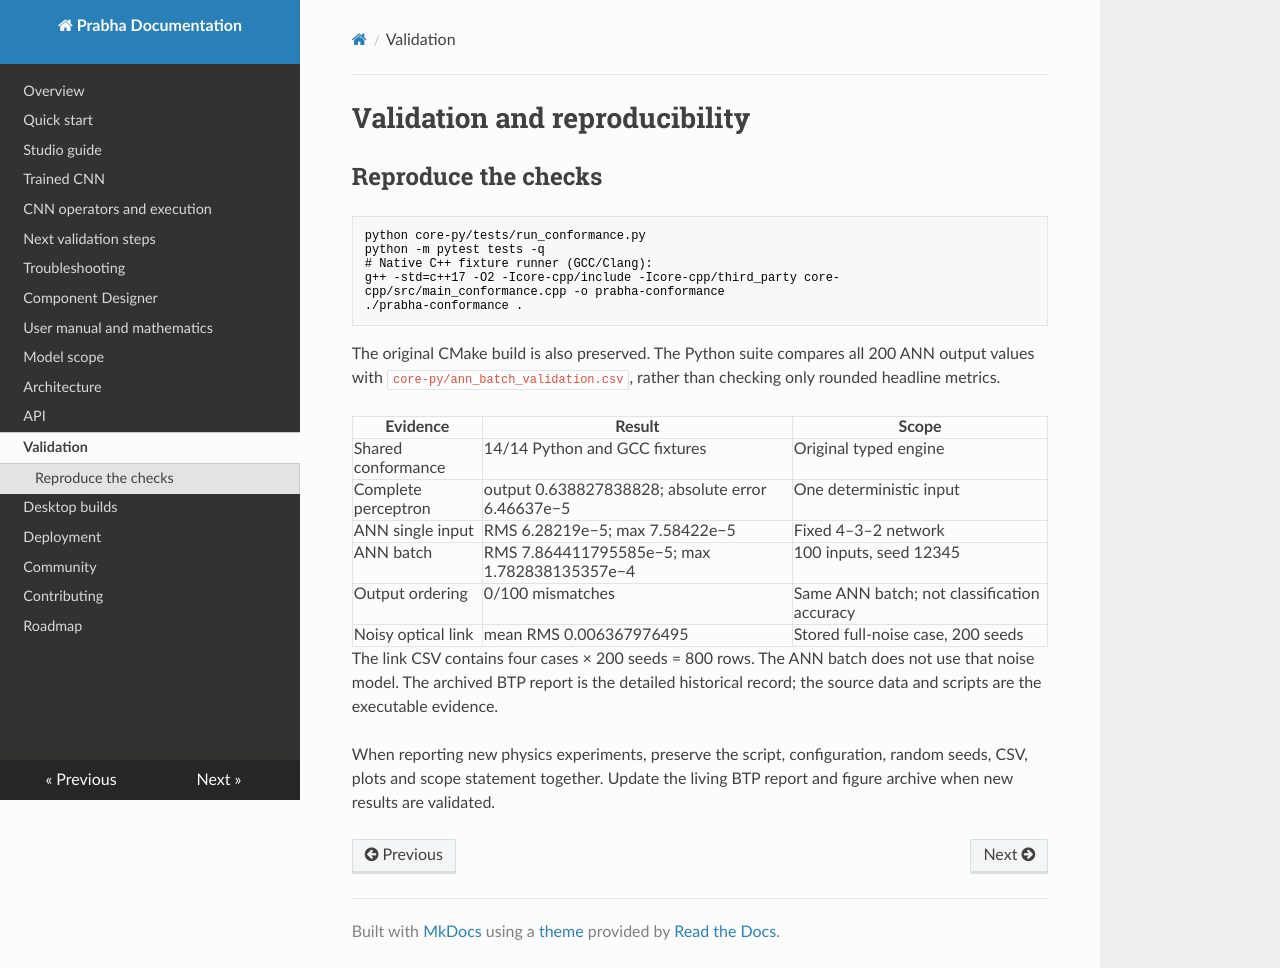

repository: Abhishek5467/Prabha · page: validation/index.html · generator: mkdocs

# Validation and reproducibility

## Reproduce the checks

```bash
python core-py/tests/run_conformance.py
python -m pytest tests -q
# Native C++ fixture runner (GCC/Clang):
g++ -std=c++17 -O2 -Icore-cpp/include -Icore-cpp/third_party core-cpp/src/main_conformance.cpp -o prabha-conformance
./prabha-conformance .
```

The original CMake build is also preserved. The Python suite compares all 200 ANN output values with `core-py/ann_batch_validation.csv`, rather than checking only rounded headline metrics.

| Evidence | Result | Scope |
|---|---|---|
| Shared conformance | 14/14 Python and GCC fixtures | Original typed engine |
| Complete perceptron | output 0.638827838828; absolute error 6.46637e−5 | One deterministic input |
| ANN single input | RMS 6.28219e−5; max 7.58422e−5 | Fixed 4–3–2 network |
| ANN batch | RMS 7.864411795585e−5; max 1.782838135357e−4 | 100 inputs, seed 12345 |
| Output ordering | 0/100 mismatches | Same ANN batch; not classification accuracy |
| Noisy optical link | mean RMS 0.006367976495 | Stored full-noise case, 200 seeds |

The link CSV contains four cases × 200 seeds = 800 rows. The ANN batch does not use that noise model. The archived BTP report is the detailed historical record; the source data and scripts are the executable evidence.

When reporting new physics experiments, preserve the script, configuration, random seeds, CSV, plots and scope statement together. Update the living BTP report and figure archive when new results are validated.
